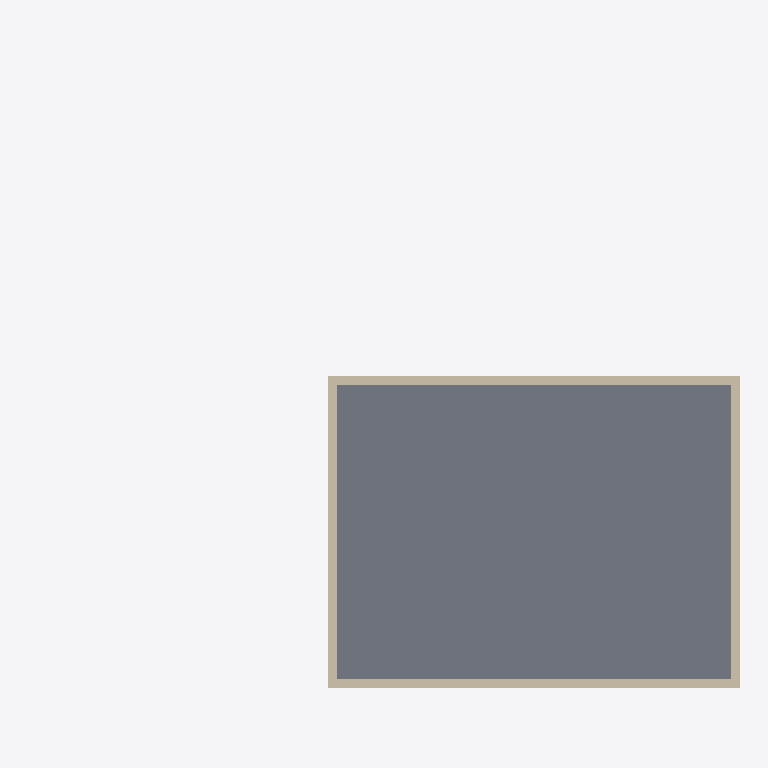
Plan cut of the same IFC building model at storey 'Level 3' (level -3.50 m, cut at -2.10 m), seen from above with north up, elements coloured by IFC class: 4 walls (beige), 1 slab (grey). Cut surfaces are drawn darker.
Extent 23.6 m × 20.2 m × 12.0 m (x, y, z). Storeys (2): Level 3 at -3.50 m; Level 1 at 0.00 m. Elements (25): 13 IfcWallStandardCase, 6 IfcWindow, 2 IfcCovering, 2 IfcSlab, 1 IfcDoor, 1 IfcFurnishingElement.

HEADER;
FILE_DESCRIPTION(('ViewDefinition [CoordinationView_V2.0]'),'2;1');
FILE_NAME('Project  Number','2018-07-18T17:37:18',(''),(''),'The EXPRESS Data Manager Version 5.02.0100.07 : 28 Aug 2013','20160225_1515(x64) - Exporter 17.0.416.0 - Alternate UI 17.12.14.0','');
FILE_SCHEMA(('IFC2X3'));
ENDSEC;
DATA;
#101=IFCPROJECT('1E4TBrWx93mRpLzhEIBOeX',#41,'Project  Number',$,$,'Project Name','Project  Status',(#93),#88);
#2833=IFCSITE('1E4TBrWx93mRpLzhEIBOeZ',#41,'Default',$,'',#2832,$,$,.ELEMENT.,$,$,$,$,$);
#111=IFCBUILDING('1E4TBrWx93mRpLzhEIBOeW',#41,'',$,$,#32,$,'',.ELEMENT.,$,$,$);
#122=IFCBUILDINGSTOREY('1E4TBrWx93mRpLzhDjqMI4',#41,'Level 3',$,$,#120,$,'Level 3',.ELEMENT.,-3500.0);
#126=IFCBUILDINGSTOREY('1E4TBrWx93mRpLzhDjqaRU',#41,'Level 1',$,$,#125,$,'Level 1',.ELEMENT.,0.0);
#850=IFCSLAB('3Pfsc0h6P61v2EycUD0gqN',#41,'Floor:Steel Bar Joist - VCT on LW Concrete:202394',$,'Floor:Steel Bar Joist - VCT on LW Concrete ',#828,#848,'202394',.FLOOR.);
#345=IFCWALLSTANDARDCASE('005Zuk9110axXeKE0kulOg',#41,'Basic Wall:Foundation - 300mm Concrete:200122',$,'Basic Wall:Foundation - 300mm Concrete:31000',#319,#343,'200122');
#447=IFCWALLSTANDARDCASE('005Zuk9110axXeKE0kulKY',#41,'Basic Wall:Foundation - 300mm Concrete:200370',$,'Basic Wall:Foundation - 300mm Concrete:31000',#410,#445,'200370');
#396=IFCWALLSTANDARDCASE('005Zuk9110axXeKE0kulMy',#41,'Basic Wall:Foundation - 300mm Concrete:200236',$,'Basic Wall:Foundation - 300mm Concrete:31000',#376,#394,'200236');
#499=IFCWALLSTANDARDCASE('005Zuk9110axXeKE0kulLc',#41,'Basic Wall:Foundation - 300mm Concrete:200438',$,'Basic Wall:Foundation - 300mm Concrete:31000',#462,#497,'200438');
ENDSEC;